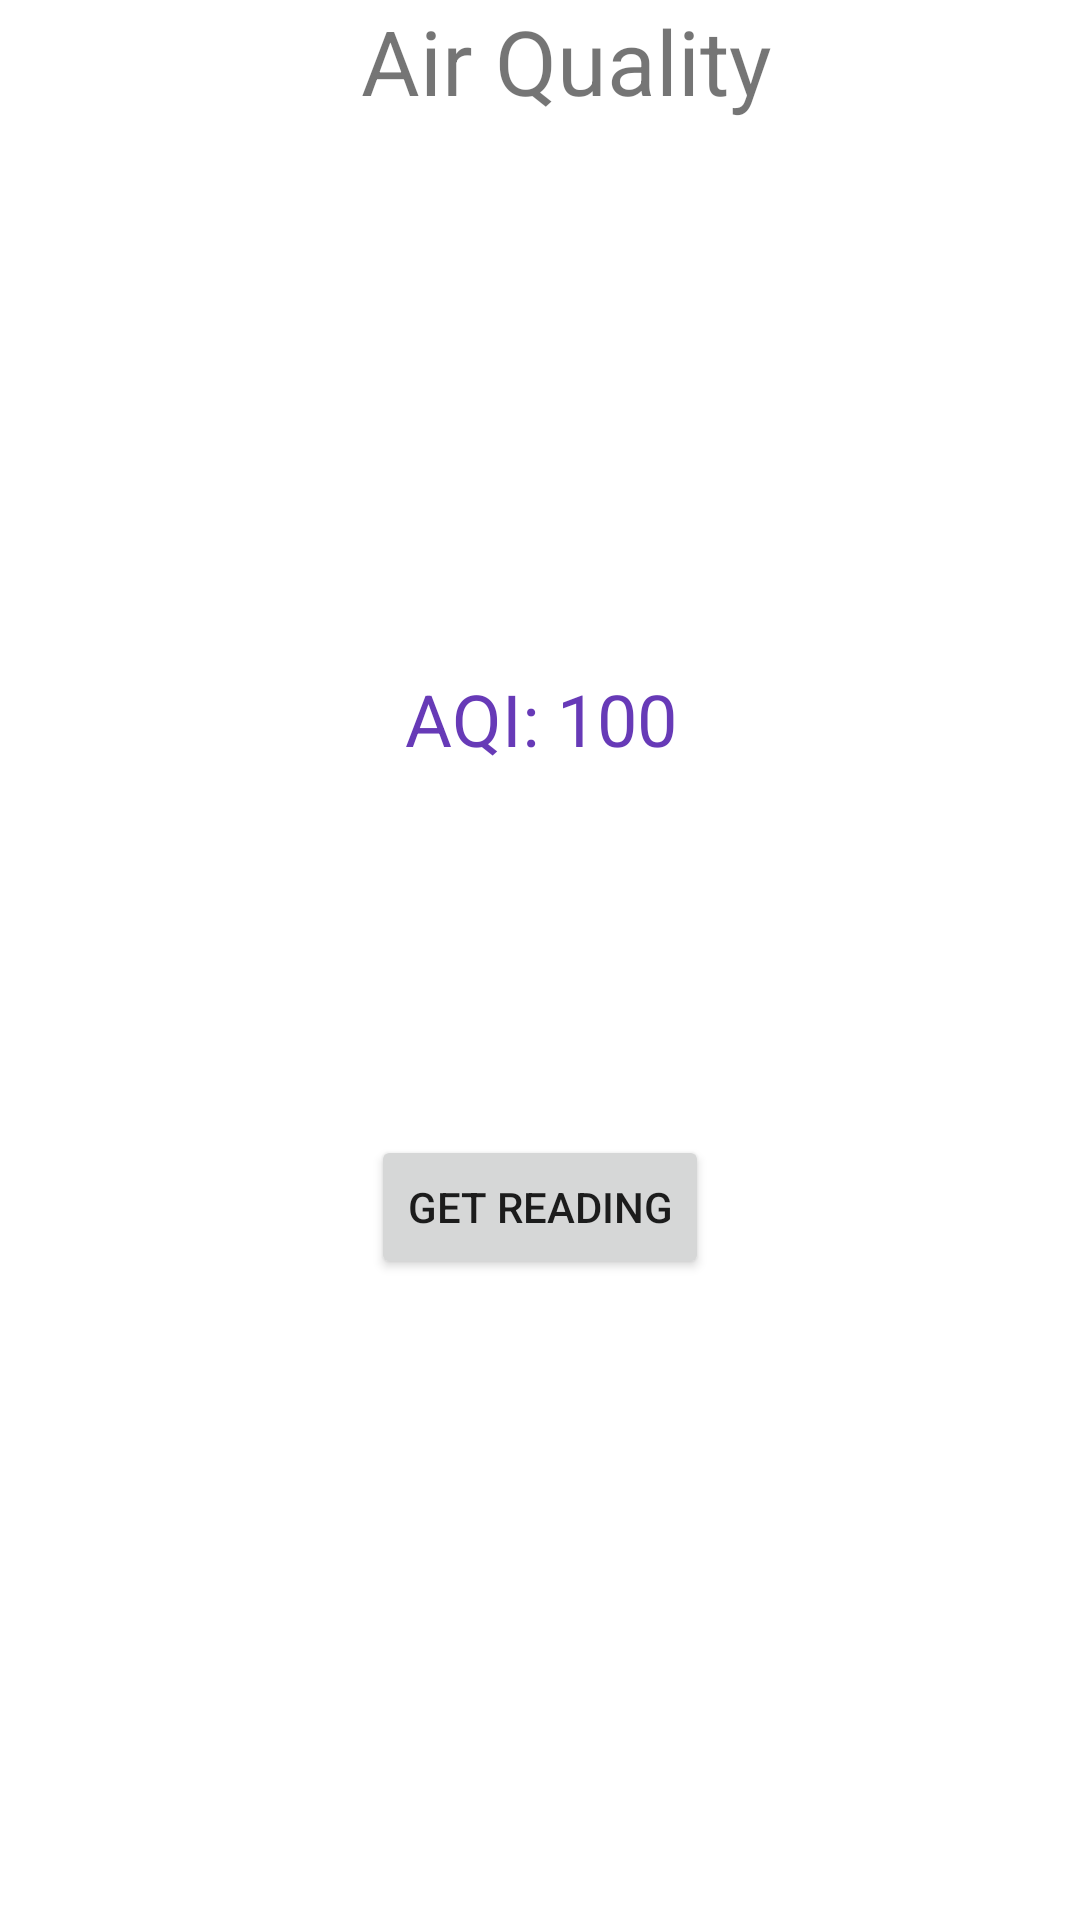

Reconstruct the res/layout file that produces this screen, plus the resources it refers to.
<!-- AndroidManifest.xml: application theme Theme.Canary -->
<!-- res/layout/fragment_dashboard.xml -->
<?xml version="1.0" encoding="utf-8"?>
<androidx.constraintlayout.widget.ConstraintLayout xmlns:android="http://schemas.android.com/apk/res/android"
    xmlns:app="http://schemas.android.com/apk/res-auto"
    xmlns:tools="http://schemas.android.com/tools"
    android:layout_width="match_parent"
    android:layout_height="match_parent"
    tools:context=".ui.dashboard.DashboardFragment">

    <ProgressBar
        android:id="@+id/aqiProgress"
        android:layout_width="249dp"
        android:layout_height="255dp"
        android:layout_marginStart="8dp"
        android:layout_marginTop="28dp"
        android:layout_marginEnd="8dp"
        android:indeterminateOnly="false"
        android:progressDrawable="@drawable/progresscircle"
        app:layout_constraintEnd_toEndOf="parent"
        app:layout_constraintStart_toStartOf="parent"
        app:layout_constraintTop_toBottomOf="@+id/alert"
        tools:progress="10" />

    <TextView
        android:id="@+id/aqiText"
        android:layout_width="wrap_content"
        android:layout_height="wrap_content"
        android:text="AQI: 100"
        android:textAppearance="@style/TextAppearance.AppCompat.Headline"
        android:textColor="#673AB7"
        app:layout_constraintBottom_toBottomOf="@+id/aqiProgress"
        app:layout_constraintEnd_toEndOf="@+id/aqiProgress"
        app:layout_constraintStart_toStartOf="@+id/aqiProgress"
        app:layout_constraintTop_toTopOf="@+id/aqiProgress" />

    <Button
        android:id="@+id/readingButton"
        android:layout_width="wrap_content"
        android:layout_height="wrap_content"
        android:text="Get Reading"
        app:layout_constraintBottom_toBottomOf="parent"
        app:layout_constraintEnd_toEndOf="parent"
        app:layout_constraintStart_toStartOf="parent"
        app:layout_constraintTop_toBottomOf="@+id/aqiProgress"
        app:layout_constraintVertical_bias="0.05" />

    <TextView
        android:id="@+id/alert"
        android:layout_width="408dp"
        android:layout_height="84dp"
        android:lines="2"
        android:text="Air Quality"
        android:textAlignment="center"
        android:textSize="30sp"
        app:layout_constraintEnd_toEndOf="parent"
        app:layout_constraintHorizontal_bias="0.333"
        app:layout_constraintStart_toStartOf="parent"
        app:layout_constraintTop_toTopOf="parent" />

</androidx.constraintlayout.widget.ConstraintLayout>
<!-- resources referenced by this layout -->
<resources>
  <!-- drawable progresscircle (drawable) -->
  <?xml version="1.0" encoding="utf-8"?>
  <layer-list xmlns:android="http://schemas.android.com/apk/res/android">
      <item>
          <shape
              android:shape="ring"
              android:thicknessRatio="16"
              android:useLevel="false">
              <solid android:color="@color/browser_actions_divider_color"></solid>
          </shape>
      </item>
      <item>
          <rotate
              android:fromDegrees="90"
              android:toDegrees="90">
              <shape
                  android:shape="ring"
                  android:thicknessRatio="16"
                  android:useLevel="true">
                  <solid android:color="@color/design_default_color_primary_dark"></solid>
              </shape>
          </rotate>
      </item>
  </layer-list>
  <style name="Theme.Canary" parent="Theme.MaterialComponents.DayNight.DarkActionBar">
          
          <item name="colorPrimary">@color/purple_500</item>
          <item name="colorPrimaryVariant">@color/purple_700</item>
          <item name="colorOnPrimary">@color/white</item>
          
          <item name="colorSecondary">@color/teal_200</item>
          <item name="colorSecondaryVariant">@color/teal_700</item>
          <item name="colorOnSecondary">@color/black</item>
          
          <item name="android:statusBarColor" tools:targetApi="l">?attr/colorPrimaryVariant</item>
          
      </style>
  <color name="purple_500">#FF6200EE</color>
  <color name="purple_700">#FF3700B3</color>
  <color name="white">#FFFFFFFF</color>
  <color name="teal_200">#FF03DAC5</color>
  <color name="teal_700">#FF018786</color>
  <color name="black">#FF000000</color>
</resources>
